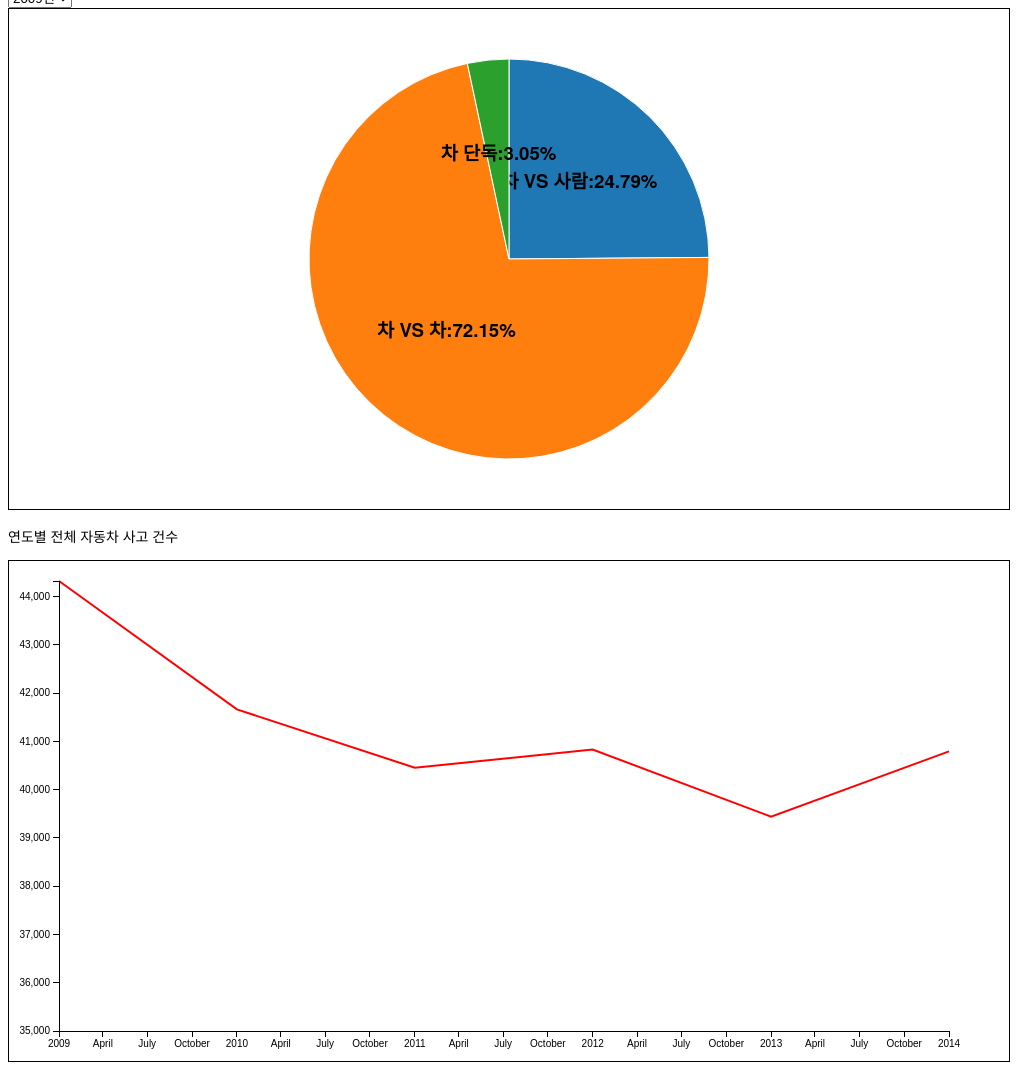
D3 v3 page, settled after 480 driven frames (8 s of simulated time); the page loaded 2 data file(s).


// ── js/mycode.js
var margin = { top: 20, right: 20, bottom: 30, left: 50 }
var width = 960 - margin.left - margin.right
var height = 500 - margin.top - margin.bottom
var svg = d3.select("body").append("svg")
 	.attr("width", width + margin.left + margin.right)
 	.attr("height", height + margin.top + margin.bottom)
 	.append("g")
 	.attr("transform", "translate(" + margin.left + "," + margin.top + ")")


var parseDate = d3.time.format("%d-%b-%y").parse

d3.tsv("data/yearby.tsv", function(error, data) {

	data.forEach(function(d) {
		d.date = parseDate(d.date)
		d.close = +d.close
		 console.log(d.close)
	})
	
	//x.domain(d3.extent(data, function(d) { return d.date }))
	//y.domain(d3.extent(data, function(d) { return d.close }))
	

var x = d3.time.scale().range([0, width]);
var y = d3.scale.linear().range([height, 0]);


var xAxis = d3.svg.axis().scale(x)
    .orient("bottom").ticks(30);

var yAxis = d3.svg.axis().scale(y)
    .orient("left").ticks(10);


var valueline = d3.svg.line()
    .x(function(d) { return x(d.date); })
    .y(function(d) { return y(d.close); });

    x.domain(d3.extent(data, function(d) { return d.date; }));
    y.domain([35000, d3.max(data, function(d) { return d.close; })]);

    svg.append("path")        
        .attr("class", "line")
        .attr("d", valueline(data))
        
    svg.append("g")    
        .attr("class", "x axis")
        .attr("transform", "translate(0," + height + ")")
        .call(xAxis);

    svg.append("g")    
        .attr("class", "y axis")
        .call(yAxis);



})


drawPie("data/pie2009.csv")

d3.select("#year").on("change", function() {
 d3.select("#myGraph").selectAll("*").remove()
 drawPie("data/pie" + this.value + ".csv",
 this.value)
})


function drawPie(filename) {
	d3.csv(filename, function(error, data){
	
		var svgEle = document.getElementById("myGraph")
		var svgWidth = window.getComputedStyle(svgEle, null).getPropertyValue("width")
		var svgHeight = window.getComputedStyle(svgEle, null).getPropertyValue("height")
		svgWidth = parseFloat(svgWidth)
		svgHeight = parseFloat(svgHeight)
	
		var dataSet = []
		var dataLabel = []
		for(var i = 0; i < data.length; i++) {
			dataSet.push(data[i].a)
			dataLabel.push(data[i].Toa)
		}
	
		console.log(dataSet)

var outerRadius = height / 2 - 20,
    innerRadius = outerRadius / 3,
    cornerRadius = 10;



	var pie = d3.layout.pie().sort(null).padAngle(.02)

	var arc = d3.svg.arc().innerRadius(0).outerRadius(200)

	var color = d3.scale.category10()

	var ddd = 10

	var pieElements = d3.select("#myGraph")
		.selectAll("g")
		.data(pie(dataSet))
		.enter()
		.append("g")
		.attr("transform", "translate(" + svgWidth/2 + ", " + svgHeight/2 + ")")

	pieElements
		.append("path")
		.attr("class", "pie")
		.style("fill", function(d, i) {
			return color(i)
		}) 
		.transition()
		.duration(1000)
		.delay(function(d, i) {
 			return i * 1000
		})
		.ease("cubic")




		.attrTween("d", function(d, i) {
 		var interpolate = d3.interpolate(
 			{ startAngle: d.startAngle, endAngle: d.startAngle },
 			{ startAngle: d.startAngle, endAngle: d.endAngle }
 			)
 				return function(t) {
 				return arc(interpolate(t) )}
			}) 

	pieElements
 		.append("text")
 		.attr("class", "pieNum")
 		.attr("transform", function(d, i){
 			return "translate(" + arc.centroid(d) + ")"
 		})
 		.text(function(d, i){
 			return dataLabel[i] + ":" + d.value + "%";

	 	})

 	.on('mouseover', function (d) {
    d3.select(this)
    .attr('fill', 'red');
	})
                             
     .on('mouseout', function () {
     d3.select(this)
     .attr('fill', 'black');
	})

	svg.append("rect")




	})

}



### data: data/yearby.tsv
date	close
1-Jan-09	44320
1-Jan-10	41662
1-Jan-11	40451
1-Jan-12	40829
1-Jan-13	39439
1-Jan-14	40792